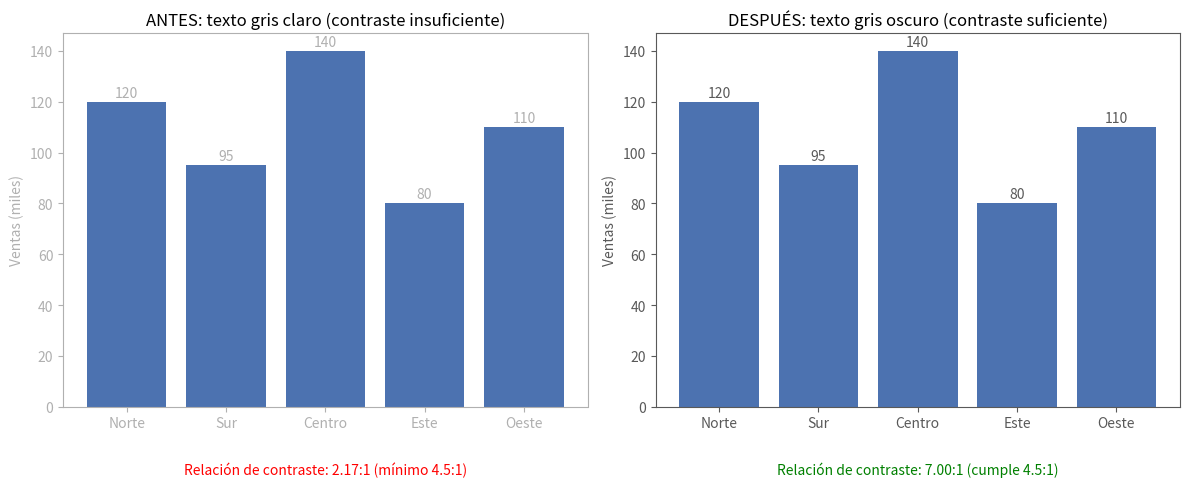
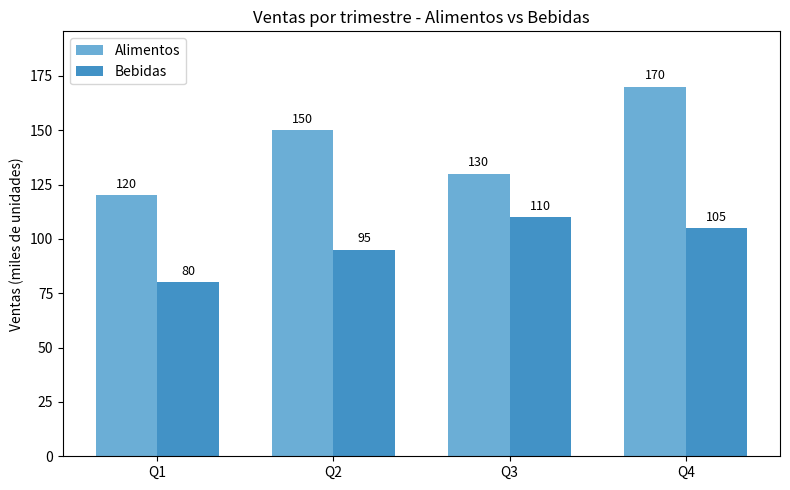
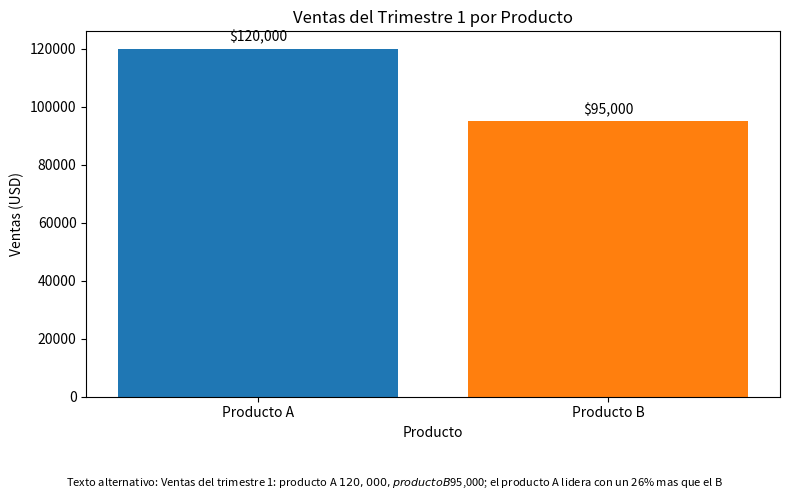
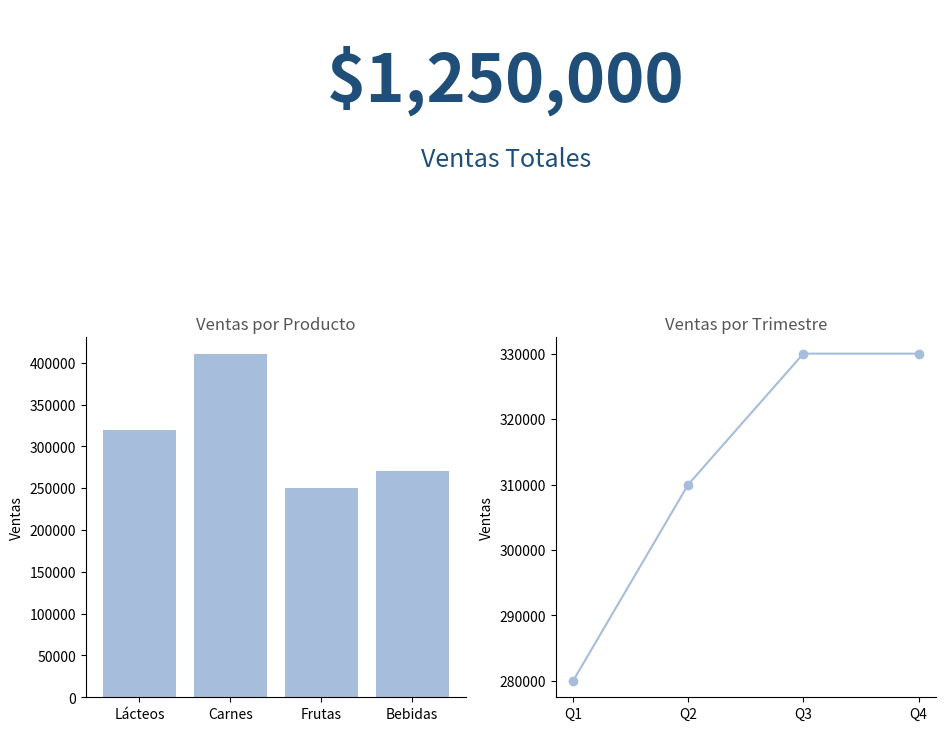
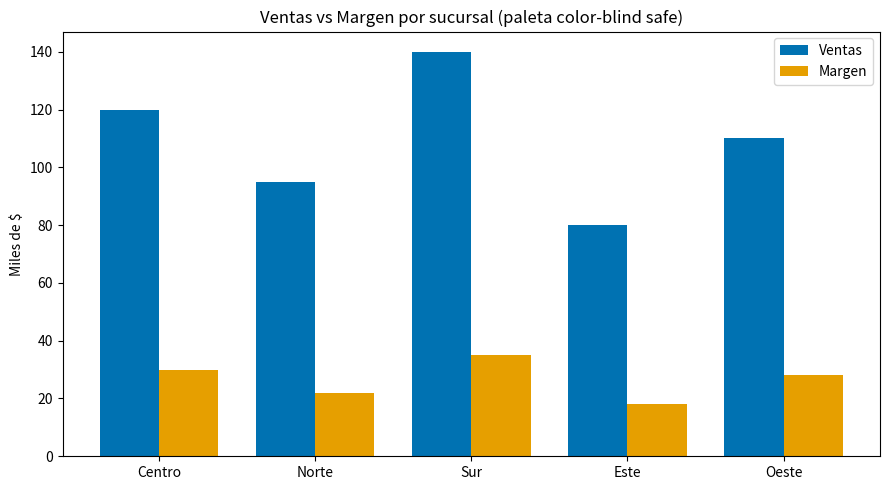
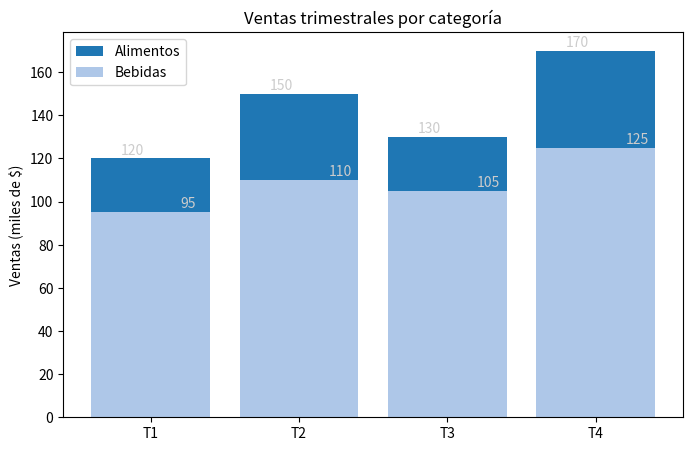
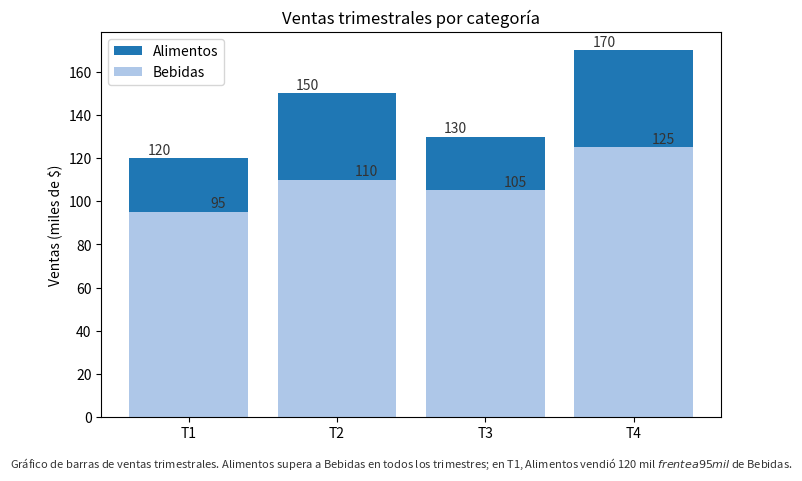

The script that saved these images, in order:
import matplotlib.pyplot as plt
import pandas as pd
import numpy as np

# Datos ilustrativos del dashboard ejecutivo de una cadena de supermercados
datos = pd.DataFrame({
    'Sucursal': ['Norte', 'Sur', 'Centro', 'Este', 'Oeste'],
    'Ventas': [120, 95, 140, 80, 110]
})

# Función para calcular la luminancia relativa de un color (WCAG)
def luminancia(hex_color):
    hex_color = hex_color.lstrip('#')
    r, g, b = [int(hex_color[i:i+2], 16) / 255 for i in (0, 2, 4)]
    def canal(c):
        return c / 12.92 if c <= 0.03928 else ((c + 0.055) / 1.055) ** 2.4
    r, g, b = canal(r), canal(g), canal(b)
    return 0.2126 * r + 0.7152 * g + 0.0722 * b

# Función para calcular la relación de contraste entre dos colores
def relacion_contraste(color1, color2):
    l1, l2 = luminancia(color1), luminancia(color2)
    claro, oscuro = max(l1, l2), min(l1, l2)
    return (claro + 0.05) / (oscuro + 0.05)

# Colores de texto: gris claro (mal contraste) y gris oscuro (buen contraste)
gris_claro = '#B0B0B0'
gris_oscuro = '#595959'
fondo = '#FFFFFF'

contraste_claro = relacion_contraste(gris_claro, fondo)
contraste_oscuro = relacion_contraste(gris_oscuro, fondo)
print(f'Contraste gris claro sobre blanco: {contraste_claro:.2f}:1')
print(f'Contraste gris oscuro sobre blanco: {contraste_oscuro:.2f}:1')

# Crear figura con dos subgráficos: antes y después de la corrección
fig, axes = plt.subplots(1, 2, figsize=(12, 5))

# --- Gráfico ANTES: etiquetas gris claro (contraste insuficiente) ---
ax = axes[0]
ax.bar(datos['Sucursal'], datos['Ventas'], color='#4C72B0')
ax.set_title('ANTES: texto gris claro (contraste insuficiente)', fontsize=12)
ax.set_ylabel('Ventas (miles)', color=gris_claro)
ax.tick_params(axis='x', colors=gris_claro)
ax.tick_params(axis='y', colors=gris_claro)
for spine in ax.spines.values():
    spine.set_color(gris_claro)
# Etiquetas de valor sobre las barras en gris claro
for i, v in enumerate(datos['Ventas']):
    ax.text(i, v + 2, str(v), ha='center', color=gris_claro, fontsize=10)
ax.text(0.5, -0.18, f'Relación de contraste: {contraste_claro:.2f}:1 (mínimo 4.5:1)',
        transform=ax.transAxes, ha='center', color='red', fontsize=10)

# --- Gráfico DESPUÉS: etiquetas gris oscuro (contraste suficiente) ---
ax = axes[1]
ax.bar(datos['Sucursal'], datos['Ventas'], color='#4C72B0')
ax.set_title('DESPUÉS: texto gris oscuro (contraste suficiente)', fontsize=12)
ax.set_ylabel('Ventas (miles)', color=gris_oscuro)
ax.tick_params(axis='x', colors=gris_oscuro)
ax.tick_params(axis='y', colors=gris_oscuro)
for spine in ax.spines.values():
    spine.set_color(gris_oscuro)
for i, v in enumerate(datos['Ventas']):
    ax.text(i, v + 2, str(v), ha='center', color=gris_oscuro, fontsize=10)
ax.text(0.5, -0.18, f'Relación de contraste: {contraste_oscuro:.2f}:1 (cumple 4.5:1)',
        transform=ax.transAxes, ha='center', color='green', fontsize=10)

plt.tight_layout()
plt.savefig('contraste_color.png', dpi=100)
print('Figura guardada como contraste_color.png')

import matplotlib.pyplot as plt
import pandas as pd

# Datos ilustrativos: ventas por trimestre para dos categorías
datos = {
    'Trimestre': ['Q1', 'Q2', 'Q3', 'Q4'],
    'Alimentos': [120, 150, 130, 170],
    'Bebidas': [80, 95, 110, 105]
}
df = pd.DataFrame(datos)

# Crear figura y ejes
fig, ax = plt.subplots(figsize=(8, 5))

# Posiciones de las barras: separar las barras de cada categoría con espaciado
x = range(len(df['Trimestre']))
ancho = 0.35
pos_alimentos = [i - ancho/2 for i in x]
pos_bebidas = [i + ancho/2 for i in x]

# Colores: dos tonos de azul con bajo contraste (simulando 1.5:1)
color_alimentos = '#6baed6'  # azul claro
color_bebidas = '#4292c6'    # azul medio (contraste bajo con el anterior)

# Dibujar barras
bars1 = ax.bar(pos_alimentos, df['Alimentos'], width=ancho, label='Alimentos', color=color_alimentos)
bars2 = ax.bar(pos_bebidas, df['Bebidas'], width=ancho, label='Bebidas', color=color_bebidas)

# Añadir etiquetas de texto directamente sobre las barras para no depender solo del color
for bar in bars1:
    height = bar.get_height()
    ax.text(bar.get_x() + bar.get_width()/2., height + 2, f'{height}', ha='center', va='bottom', fontsize=9)
for bar in bars2:
    height = bar.get_height()
    ax.text(bar.get_x() + bar.get_width()/2., height + 2, f'{height}', ha='center', va='bottom', fontsize=9)

# Configurar ejes y título
ax.set_xticks(x)
ax.set_xticklabels(df['Trimestre'])
ax.set_ylabel('Ventas (miles de unidades)')
ax.set_title('Ventas por trimestre - Alimentos vs Bebidas')
ax.legend()

# Ajustar límites para dar espacio a las etiquetas
ax.set_ylim(0, max(df['Alimentos'].max(), df['Bebidas'].max()) * 1.15)

# Guardar la figura (sin mostrar)
plt.tight_layout()
plt.savefig('ventas_trimestre_accesible.png')
plt.close()

import matplotlib.pyplot as plt
import pandas as pd

# Datos ilustrativos del dashboard ejecutivo de una cadena de supermercados
datos = pd.DataFrame({
    'Producto': ['Producto A', 'Producto B'],
    'Ventas_Trimestre1': [120000, 95000]
})

# Crear figura y eje 2D
fig, ax = plt.subplots(figsize=(8, 5))

# Grafico de barras con las ventas trimestrales por producto
barras = ax.bar(datos['Producto'], datos['Ventas_Trimestre1'],
                color=['#1f77b4', '#ff7f0e'])

# Etiquetas de ejes y titulo descriptivo
ax.set_xlabel('Producto')
ax.set_ylabel('Ventas (USD)')
ax.set_title('Ventas del Trimestre 1 por Producto')

# Etiquetas de valor sobre cada barra para que la informacion sea legible
for barra in barras:
    altura = barra.get_height()
    ax.annotate(f'${altura:,.0f}',
                xy=(barra.get_x() + barra.get_width() / 2, altura),
                xytext=(0, 3), textcoords='offset points',
                ha='center', va='bottom')

# Texto alternativo significativo: comunica las conclusiones principales
# (no solo 'Grafico de ventas', sino los valores y la comparacion)
texto_alternativo = (
    'Ventas del trimestre 1: producto A $120,000, producto B $95,000; '
    'el producto A lidera con un 26% mas que el B'
)
fig.text(0.5, 0.01, 'Texto alternativo: ' + texto_alternativo,
         ha='center', va='bottom', fontsize=8, wrap=True)

# Ajustar layout y guardar (sin plt.show por falta de display)
plt.tight_layout(rect=[0, 0.08, 1, 1])
plt.savefig('ventas_trimestre1_accesible.png', dpi=100)
plt.close(fig)

import matplotlib.pyplot as plt
import pandas as pd

# Datos ilustrativos del dashboard ejecutivo de una cadena de supermercados
ventas_totales = 1250000  # indicador principal (ventas totales)
detalle = pd.DataFrame({
    'Producto': ['Lácteos', 'Carnes', 'Frutas', 'Bebidas'],
    'Ventas': [320000, 410000, 250000, 270000]
})
trimestres = pd.DataFrame({
    'Trimestre': ['Q1', 'Q2', 'Q3', 'Q4'],
    'Ventas': [280000, 310000, 330000, 330000]
})

# Creamos una figura con jerarquía visual: el indicador principal arriba y grande,
# los detalles en segundo plano con menor énfasis
fig = plt.figure(figsize=(10, 8))

# --- Indicador principal (ventas totales) en la parte superior, mayor tamaño y color contrastante ---
ax_top = fig.add_axes([0.1, 0.72, 0.8, 0.22])
ax_top.axis('off')  # sin ejes para destacar solo el número
ax_top.text(0.5, 0.6, f'${ventas_totales:,.0f}',
            ha='center', va='center', fontsize=48, fontweight='bold', color='#1f4e79')
ax_top.text(0.5, 0.15, 'Ventas Totales',
            ha='center', va='center', fontsize=18, color='#1f4e79')

# --- Detalle por producto (segundo plano, menor énfasis) ---
ax_prod = fig.add_axes([0.08, 0.08, 0.38, 0.45])
ax_prod.bar(detalle['Producto'], detalle['Ventas'], color='#a6bddb')
ax_prod.set_title('Ventas por Producto', fontsize=12, color='#555555')
ax_prod.tick_params(labelsize=10)
ax_prod.set_ylabel('Ventas', fontsize=10)
# Eliminamos elementos decorativos innecesarios (bordes superior y derecho)
ax_prod.spines['top'].set_visible(False)
ax_prod.spines['right'].set_visible(False)

# --- Detalle por trimestre (segundo plano, menor énfasis) ---
ax_trim = fig.add_axes([0.55, 0.08, 0.38, 0.45])
ax_trim.plot(trimestres['Trimestre'], trimestres['Ventas'], marker='o', color='#a6bddb')
ax_trim.set_title('Ventas por Trimestre', fontsize=12, color='#555555')
ax_trim.tick_params(labelsize=10)
ax_trim.set_ylabel('Ventas', fontsize=10)
ax_trim.spines['top'].set_visible(False)
ax_trim.spines['right'].set_visible(False)

# Etiquetas claras y tamaños de fuente legibles para personas con baja visión
plt.savefig('dashboard_jerarquia_accesible.png', dpi=100)
plt.close(fig)

import matplotlib.pyplot as plt
import pandas as pd

# Datos ilustrativos del dashboard ejecutivo de una cadena de supermercados
datos = pd.DataFrame({
    'Sucursal': ['Centro', 'Norte', 'Sur', 'Este', 'Oeste'],
    'Ventas': [120, 95, 140, 80, 110],
    'Margen': [30, 22, 35, 18, 28]
})

# Paleta segura para daltonismo: azul y naranja con alto contraste
# (colores distinguibles para deuteranopía)
color_ventas = '#0072B2'  # azul
color_margen = '#E69F00'  # naranja

fig, ax = plt.subplots(figsize=(9, 5))

# Posiciones de las barras agrupadas
import numpy as np
x = np.arange(len(datos['Sucursal']))
ancho = 0.38

# Barras de ventas y margen con la paleta segura
ax.bar(x - ancho/2, datos['Ventas'], ancho, label='Ventas', color=color_ventas)
ax.bar(x + ancho/2, datos['Margen'], ancho, label='Margen', color=color_margen)

# Etiquetas y título
ax.set_xticks(x)
ax.set_xticklabels(datos['Sucursal'])
ax.set_ylabel('Miles de $')
ax.set_title('Ventas vs Margen por sucursal (paleta color-blind safe)')
ax.legend()

# Guardar la figura (sin plt.show en el sandbox)
plt.tight_layout()
plt.savefig('dashboard_paleta_segura.png', dpi=100)
plt.close()

import matplotlib.pyplot as plt

# Datos ilustrativos de ventas por trimestre
trimestres = ['T1', 'T2', 'T3', 'T4']
alimentos = [120, 150, 130, 170]
bebidas = [95, 110, 105, 125]

fig, ax = plt.subplots(figsize=(8, 5))
ax.bar(trimestres, alimentos, label='Alimentos', color='#1f77b4')
ax.bar(trimestres, bebidas, label='Bebidas', color='#aec7e8')

# Etiquetas de datos con color gris claro (bajo contraste)
for i, v in enumerate(alimentos):
    ax.text(i - 0.2, v + 2, str(v), color='#cccccc', fontsize=10)  # TODO: Cambiar color a uno con contraste suficiente (ej. '#333333')
for i, v in enumerate(bebidas):
    ax.text(i + 0.2, v + 2, str(v), color='#cccccc', fontsize=10)  # TODO: Cambiar color a uno con contraste suficiente (ej. '#333333')

ax.set_ylabel('Ventas (miles de $)')
ax.set_title('Ventas trimestrales por categoría')
ax.legend()

# TODO: Agregar texto alternativo descriptivo que comunique la conclusión principal
# (por ejemplo, usando fig.text() o un comentario que luego se incluya en el alt text)

plt.savefig('ventas_accesible.png')
plt.close()

import matplotlib.pyplot as plt

# Datos ilustrativos de ventas por trimestre
trimestres = ['T1', 'T2', 'T3', 'T4']
alimentos = [120, 150, 130, 170]
bebidas = [95, 110, 105, 125]

fig, ax = plt.subplots(figsize=(8, 5))
ax.bar(trimestres, alimentos, label='Alimentos', color='#1f77b4')
ax.bar(trimestres, bebidas, label='Bebidas', color='#aec7e8')

# Etiquetas de datos con color de alto contraste (#333333 sobre blanco, ratio ~12:1)
for i, v in enumerate(alimentos):
    ax.text(i - 0.2, v + 2, str(v), color='#333333', fontsize=10, ha='center')
for i, v in enumerate(bebidas):
    ax.text(i + 0.2, v + 2, str(v), color='#333333', fontsize=10, ha='center')

ax.set_ylabel('Ventas (miles de $)')
ax.set_title('Ventas trimestrales por categoría')
ax.legend()

# Texto alternativo descriptivo que comunica la conclusión principal
alt_text = ('Gráfico de barras de ventas trimestrales. '

            'Alimentos supera a Bebidas en todos los trimestres; '

            'en T1, Alimentos vendió 120 mil $ frente a 95 mil $ de Bebidas.')
fig.text(0.5, 0.01, alt_text, ha='center', fontsize=8, color='#333333', wrap=True)

plt.savefig('ventas_accesible.png')
plt.close()
